Labelled photos from "data", an image-classification folder in pinky2004-dot/seedling_pytorch. The possible labels are: black-grass, charlock, cleavers, common chickweed, common wheat, fat hen, loose silky-bent, maize, scentless mayweed, shepherds purse, small-flowered cranesbill, sugar beet.

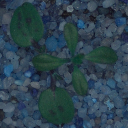
Label: cleavers

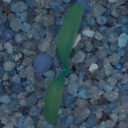
Label: sugar beet

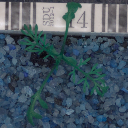
Label: scentless mayweed

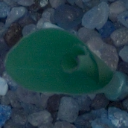
Label: maize

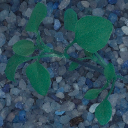
Label: common chickweed

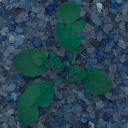
Label: shepherds purse
